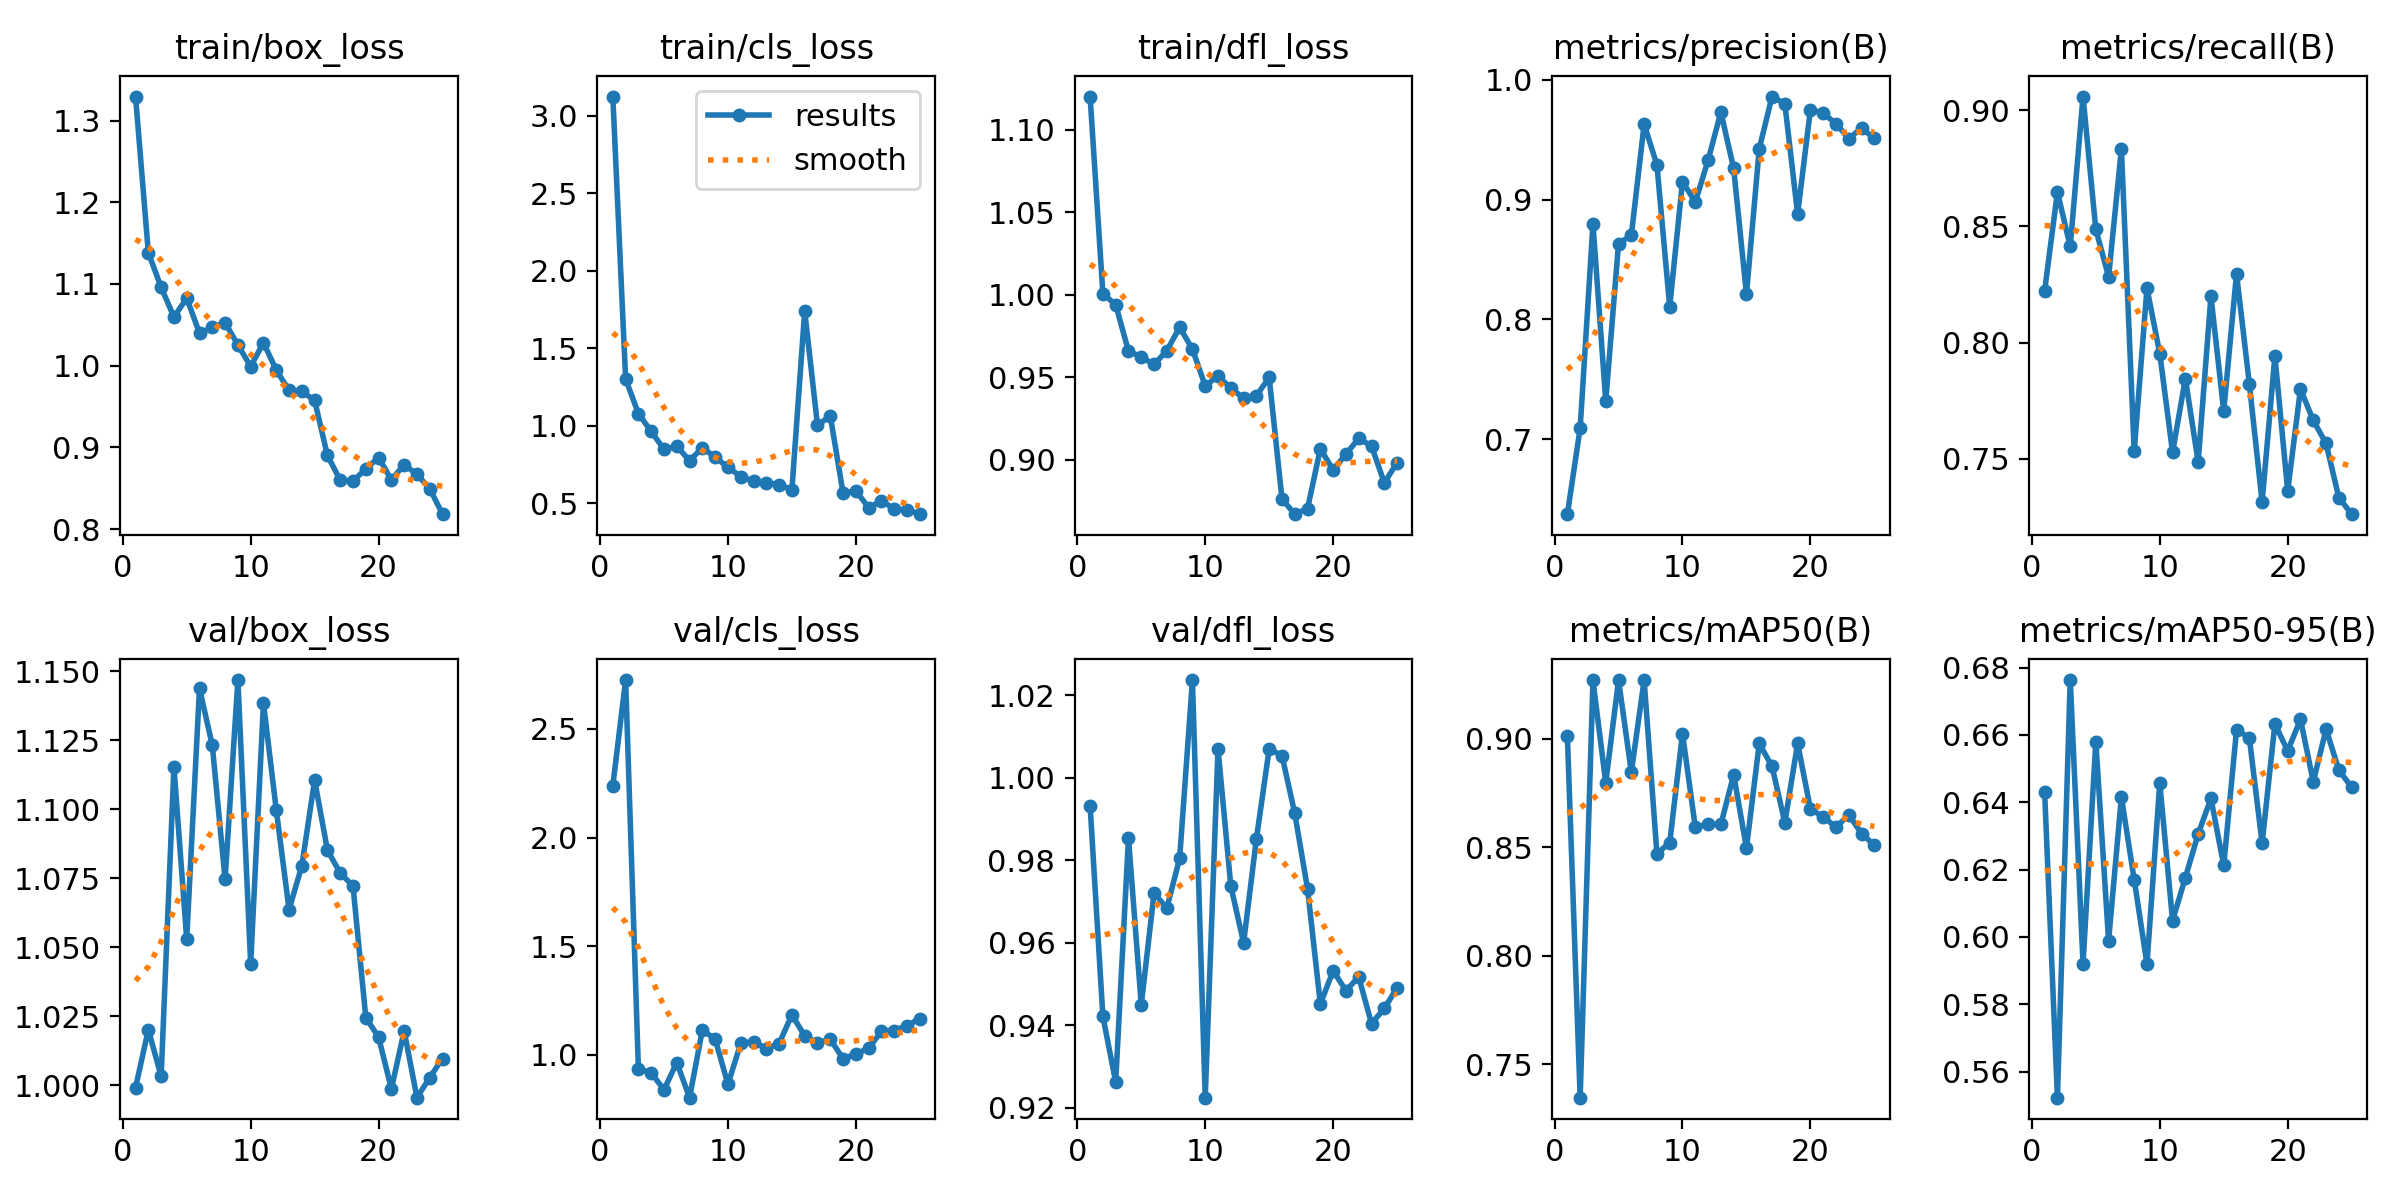

The table this chart was drawn from, first rows:
epoch, time, train/box_loss, train/cls_loss, train/dfl_loss, metrics/precision(B), metrics/recall(B), metrics/mAP50(B), metrics/mAP50-95(B), val/box_loss, val/cls_loss, val/dfl_loss, lr/pg0, lr/pg1, lr/pg2
1, 4.309, 1.329, 3.122, 1.12, 0.6376, 0.8223, 0.9012, 0.6429, 0.999, 2.239, 0.9933, 0.0002125, 0.0002125, 0.0002125
2, 8.395, 1.138, 1.303, 1.001, 0.7095, 0.8648, 0.7347, 0.5522, 1.02, 2.725, 0.9421, 0.0004202, 0.0004202, 0.0004202
3, 12.41, 1.096, 1.079, 0.9939, 0.8797, 0.8413, 0.9267, 0.6763, 1.003, 0.9344, 0.9263, 0.0006101, 0.0006101, 0.0006101
4, 16.37, 1.06, 0.9643, 0.9658, 0.7319, 0.9058, 0.8796, 0.592, 1.115, 0.9166, 0.9854, 0.0007821, 0.0007821, 0.0007821
5, 20.27, 1.083, 0.8494, 0.9622, 0.8633, 0.8487, 0.9269, 0.658, 1.053, 0.8385, 0.945, 0.0009364, 0.0009364, 0.0009364
6, 24.36, 1.04, 0.869, 0.9577, 0.8702, 0.8283, 0.8845, 0.5989, 1.144, 0.9637, 0.972, 0.001003, 0.001003, 0.001003
7, 28.25, 1.047, 0.7757, 0.966, 0.9628, 0.8833, 0.9269, 0.6415, 1.123, 0.8021, 0.9684, 0.0009531, 0.0009531, 0.0009531
8, 32.16, 1.053, 0.8595, 0.9802, 0.929, 0.7532, 0.847, 0.617, 1.075, 1.114, 0.9805, 0.0009036, 0.0009036, 0.0009036
9, 36.01, 1.025, 0.7984, 0.967, 0.8107, 0.8234, 0.852, 0.5919, 1.147, 1.072, 1.024, 0.0008542, 0.0008542, 0.0008542
10, 39.93, 0.9989, 0.7331, 0.9447, 0.915, 0.7952, 0.9023, 0.6457, 1.044, 0.8636, 0.9224, 0.0008047, 0.0008047, 0.0008047
11, 43.83, 1.028, 0.6739, 0.9507, 0.8978, 0.7527, 0.8592, 0.6048, 1.138, 1.052, 1.007, 0.0007552, 0.0007552, 0.0007552
12, 47.77, 0.9947, 0.6456, 0.9433, 0.9328, 0.7845, 0.8606, 0.6176, 1.1, 1.06, 0.9738, 0.0007057, 0.0007057, 0.0007057
13, 51.68, 0.9698, 0.6351, 0.9372, 0.9728, 0.7486, 0.8604, 0.6306, 1.064, 1.028, 0.96, 0.0006562, 0.0006562, 0.0006562
14, 55.66, 0.9686, 0.6218, 0.9387, 0.9259, 0.8199, 0.8833, 0.6411, 1.079, 1.051, 0.9852, 0.0006068, 0.0006068, 0.0006068
15, 59.57, 0.9574, 0.5884, 0.9498, 0.8212, 0.7705, 0.8496, 0.6212, 1.111, 1.184, 1.007, 0.0005573, 0.0005573, 0.0005573
16, 80.58, 0.8901, 1.74, 0.8762, 0.9424, 0.8296, 0.8977, 0.6615, 1.085, 1.086, 1.005, 0.0005078, 0.0005078, 0.0005078
17, 84.41, 0.8599, 1.004, 0.8669, 0.9859, 0.7823, 0.8872, 0.6592, 1.077, 1.054, 0.9914, 0.0004583, 0.0004583, 0.0004583
18, 88.29, 0.8586, 1.064, 0.8704, 0.9798, 0.7314, 0.8613, 0.6278, 1.072, 1.071, 0.9731, 0.0004088, 0.0004088, 0.0004088
19, 92.15, 0.8738, 0.5674, 0.9065, 0.8879, 0.7942, 0.8977, 0.6633, 1.024, 0.9813, 0.9452, 0.0003594, 0.0003594, 0.0003594
20, 96.01, 0.8874, 0.5821, 0.8938, 0.9749, 0.7362, 0.8676, 0.6552, 1.017, 1.003, 0.9532, 0.0003099, 0.0003099, 0.0003099
21, 99.83, 0.8603, 0.4729, 0.9033, 0.972, 0.78, 0.864, 0.6646, 0.9986, 1.03, 0.9484, 0.0002604, 0.0002604, 0.0002604
22, 103.7, 0.8789, 0.5181, 0.9128, 0.9631, 0.7665, 0.8592, 0.6461, 1.02, 1.107, 0.9517, 0.0002109, 0.0002109, 0.0002109
23, 107.5, 0.867, 0.4646, 0.9083, 0.9508, 0.7566, 0.8649, 0.6617, 0.9954, 1.111, 0.9404, 0.0001615, 0.0001615, 0.0001615
24, 111.4, 0.8493, 0.4589, 0.886, 0.9596, 0.7333, 0.8563, 0.6496, 1.003, 1.134, 0.9441, 0.000112, 0.000112, 0.000112
25, 115.3, 0.8182, 0.4311, 0.8981, 0.951, 0.7261, 0.8509, 0.6444, 1.01, 1.166, 0.9491, 6.2492e-05, 6.2492e-05, 6.2492e-05
